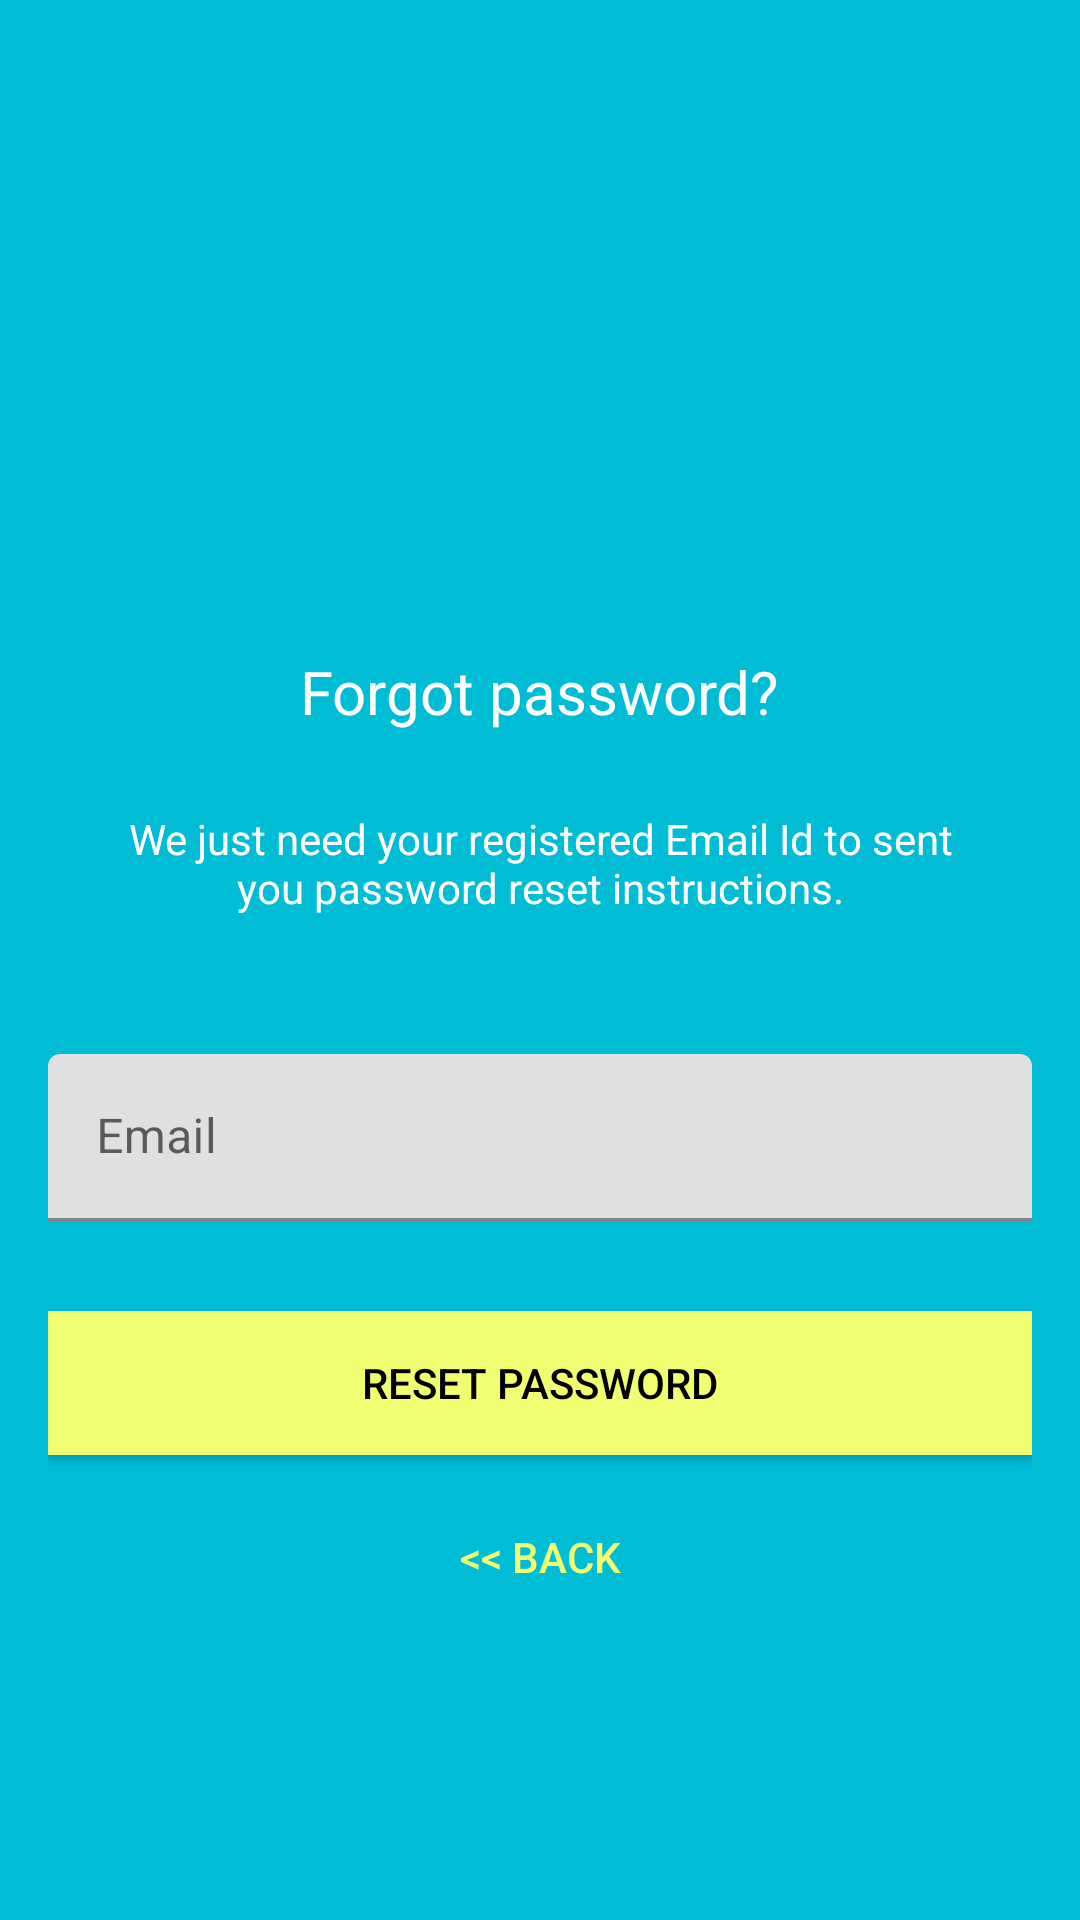

Android layout source for this screen:
<!-- AndroidManifest.xml: application theme Theme.FireBase -->
<!-- res/layout/activity_reset_password.xml -->
<?xml version="1.0" encoding="utf-8"?>
<androidx.constraintlayout.widget.ConstraintLayout xmlns:android="http://schemas.android.com/apk/res/android"
    xmlns:app="http://schemas.android.com/apk/res-auto"
    android:layout_width="match_parent"
    android:layout_height="match_parent"
    xmlns:tools="http://schemas.android.com/tools"
    android:background="@color/colorPrimary"
    android:fitsSystemWindows="true"
    tools:context=".LoginActivity">

    <LinearLayout
        android:layout_width="fill_parent"
        android:layout_height="wrap_content"
        android:gravity="center"
        android:orientation="vertical"
        android:padding="@dimen/activity_horizontal_margin"
        app:layout_constraintBottom_toBottomOf="parent"
        app:layout_constraintEnd_toEndOf="parent"
        app:layout_constraintStart_toStartOf="parent"
        app:layout_constraintTop_toTopOf="parent">

        <ImageView
            android:layout_width="@dimen/logo_w_h"
            android:layout_height="@dimen/logo_w_h"
            android:layout_gravity="center_horizontal"
            android:layout_marginBottom="10dp"
            android:src="@mipmap/ic_launcher" />

        <TextView
            android:layout_width="wrap_content"
            android:layout_height="wrap_content"
            android:layout_gravity="center_horizontal"
            android:padding="10dp"
            android:text="@string/lbl_forgot_password"
            android:textColor="@android:color/white"
            android:textSize="20dp" />

        <TextView
            android:layout_width="wrap_content"
            android:layout_height="wrap_content"
            android:layout_marginBottom="10dp"
            android:gravity="center_horizontal"
            android:padding="@dimen/activity_horizontal_margin"
            android:text="@string/forgot_password_msg"
            android:textColor="@android:color/white"
            android:textSize="14dp" />

        <com.google.android.material.textfield.TextInputLayout
            android:layout_width="match_parent"
            android:layout_height="wrap_content">

            <EditText
                android:id="@+id/email"
                android:layout_width="match_parent"
                android:layout_height="wrap_content"
                android:layout_marginTop="20dp"
                android:layout_marginBottom="10dp"
                android:hint="@string/hint_email"
                android:inputType="textEmailAddress"
                android:textColor="@android:color/white"
                android:textColorHint="@android:color/white" />
        </com.google.android.material.textfield.TextInputLayout>

        

        <Button
            android:id="@+id/btn_reset_password"
            android:layout_width="fill_parent"
            android:layout_height="wrap_content"
            android:layout_marginTop="20dip"
            android:background="@color/colorAccent"
            android:text="@string/btn_reset_password"
            android:textColor="@android:color/black" />

        <Button
            android:id="@+id/btn_back"
            android:layout_width="wrap_content"
            android:layout_height="wrap_content"
            android:layout_marginTop="10dp"
            android:background="@null"
            android:text="@string/btn_back"
            android:textColor="@color/colorAccent" />

    </LinearLayout>

    <ProgressBar
        android:id="@+id/progressBar"
        android:layout_width="30dp"
        android:layout_height="30dp"
        android:layout_gravity="center|bottom"
        android:visibility="gone"
        app:layout_constraintEnd_toEndOf="parent"
        app:layout_constraintStart_toStartOf="parent"
        app:layout_constraintTop_toTopOf="parent" />
</androidx.constraintlayout.widget.ConstraintLayout>
<!-- resources referenced by this layout -->
<resources>
  <color name="colorAccent">#f2fe71</color>
  <color name="colorPrimary">#00bcd4</color>
  <dimen name="activity_horizontal_margin">16dp</dimen>
  <dimen name="logo_w_h">100dp</dimen>
  <string name="btn_back">&lt;&lt; Back</string>
  <string name="btn_reset_password">Reset Password</string>
  <string name="forgot_password_msg">We just need your registered Email Id to sent you password reset instructions.</string>
  <string name="hint_email">Email</string>
  <string name="lbl_forgot_password">Forgot password?</string>
  <style name="Theme.FireBase" parent="Theme.MaterialComponents.DayNight.DarkActionBar">
          
          <item name="colorPrimary">@color/purple_500</item>
          <item name="colorPrimaryVariant">@color/purple_700</item>
          <item name="colorOnPrimary">@color/white</item>
          
          <item name="colorSecondary">@color/teal_200</item>
          <item name="colorSecondaryVariant">@color/teal_700</item>
          <item name="colorOnSecondary">@color/black</item>
          
          <item name="android:statusBarColor" tools:targetApi="l">?attr/colorPrimaryVariant</item>
          
      </style>
  <color name="purple_500">#FF6200EE</color>
  <color name="purple_700">#FF3700B3</color>
  <color name="white">#FFFFFFFF</color>
  <color name="teal_200">#FF03DAC5</color>
  <color name="teal_700">#FF018786</color>
  <color name="black">#FF000000</color>
</resources>
